Run: headless pygame with SDL's dummy video driver; simulated clock (each Clock.tick advances the game by its frame time, no real sleeping); random seed 0; keys injected as events and as key.get_pressed() state; no mouse input.
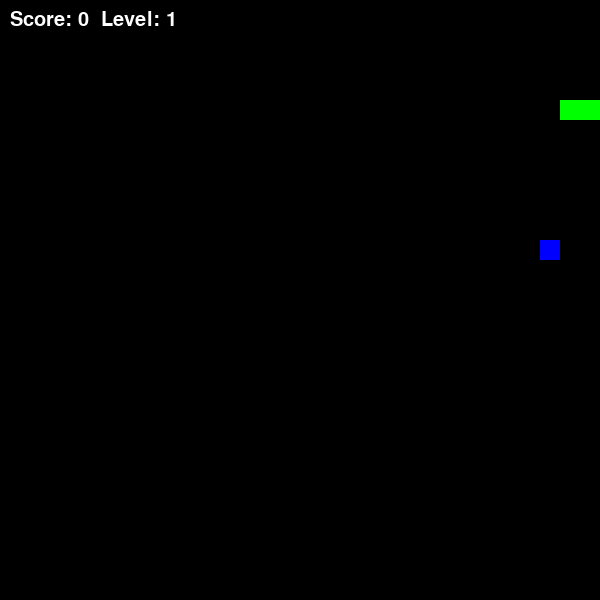
Frame 1 of 1 · flips 1–60 · no input (game ended)

The pygame program that drew these frames:

import pygame
import random

pygame.init()

WIDTH, HEIGHT = 600, 600
CELL = 20

screen = pygame.display.set_mode((WIDTH, HEIGHT))
pygame.display.set_caption("Snake")

clock = pygame.time.Clock()

WHITE = (255, 255, 255)
GREEN = (0, 255, 0)
RED = (255, 0, 0)
BLUE = (0, 0, 255)
BLACK = (0, 0, 0)

snake = [(100, 100), (80, 100), (60, 100)]
direction = (CELL, 0)
next_direction = direction

FOOD_TYPES = [
    {"value": 1, "color": RED, "weight": 60, "time": 300},   # обычная
    {"value": 2, "color": BLUE, "weight": 30, "time": 200},  # средняя
    {"value": 3, "color": (255,215,0), "weight": 10, "time": 120},  # редкая
]

def spawn_food():
    while True:
        x = random.randrange(0, WIDTH, CELL)
        y = random.randrange(0, HEIGHT, CELL)

        if (x, y) not in snake:
            ftype = random.choices(FOOD_TYPES, weights=[f["weight"] for f in FOOD_TYPES])[0]
            return {
                "pos": (x, y),
                "value": ftype["value"],     # сколько очков
                "color": ftype["color"],     # цвет еды
                "timer": ftype["time"]       # сколько живёт (кадры)
            }

food = spawn_food()

score = 0
level = 1
speed = 8

font = pygame.font.SysFont(None, 30)

running = True
while running:
    screen.fill(BLACK)

    for event in pygame.event.get():
        if event.type == pygame.QUIT:
            running = False

        if event.type == pygame.KEYDOWN:
            if event.key == pygame.K_UP and direction != (0, CELL):
                next_direction = (0, -CELL)
            elif event.key == pygame.K_DOWN and direction != (0, -CELL):
                next_direction = (0, CELL)
            elif event.key == pygame.K_LEFT and direction != (CELL, 0):
                next_direction = (-CELL, 0)
            elif event.key == pygame.K_RIGHT and direction != (-CELL, 0):
                next_direction = (CELL, 0)

    direction = next_direction
    head = (snake[0][0] + direction[0], snake[0][1] + direction[1])
    if head[0] < 0 or head[0] >= WIDTH or head[1] < 0 or head[1] >= HEIGHT:
        running = False
    if head in snake:
        running = False

    snake.insert(0, head)
    food["timer"] -= 1
    if food["timer"] <= 0:
        food = spawn_food()  
    if head == food["pos"]:
        score += food["value"]
        food = spawn_food()
        if score % 3 == 0:
            level += 1
            speed += 2
    else:
        snake.pop()
    for segment in snake:
        pygame.draw.rect(screen, GREEN, (*segment, CELL, CELL))
    pygame.draw.rect(screen, food["color"], (*food["pos"], CELL, CELL))
    text = font.render(f"Score: {score}  Level: {level}", True, WHITE)
    screen.blit(text, (10, 10))

    pygame.display.flip()
    clock.tick(speed)

pygame.quit()
